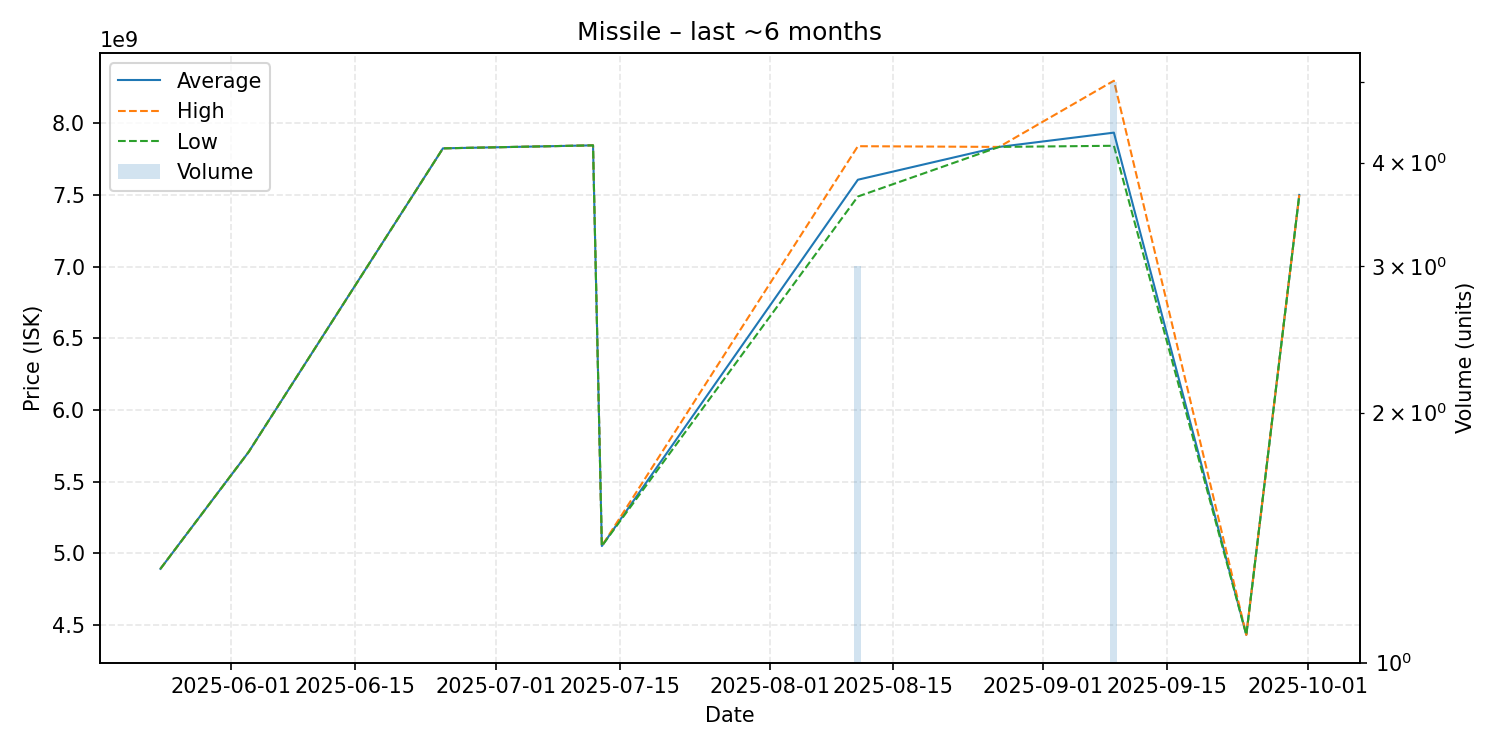

The table this chart was drawn from, first rows:
date, average, highest, lowest, order_count, volume
2025-05-24, 4891000000, 4891000000, 4891000000, 1, 1
2025-06-03, 5707000000, 5707000000, 5707000000, 1, 1
2025-06-25, 7825000000, 7825000000, 7825000000, 1, 1
2025-07-12, 7846000000, 7846000000, 7846000000, 1, 1
2025-07-13, 5050000000, 5050000000, 5050000000, 1, 1
2025-08-11, 7606000000, 7840000000, 7489000000, 3, 3
2025-08-27, 7835000000, 7835000000, 7835000000, 1, 1
2025-09-09, 7934600000, 8297000000, 7843000000, 5, 5
2025-09-24, 4430000000, 4430000000, 4430000000, 1, 1
2025-09-30, 7500000000, 7500000000, 7500000000, 1, 1
